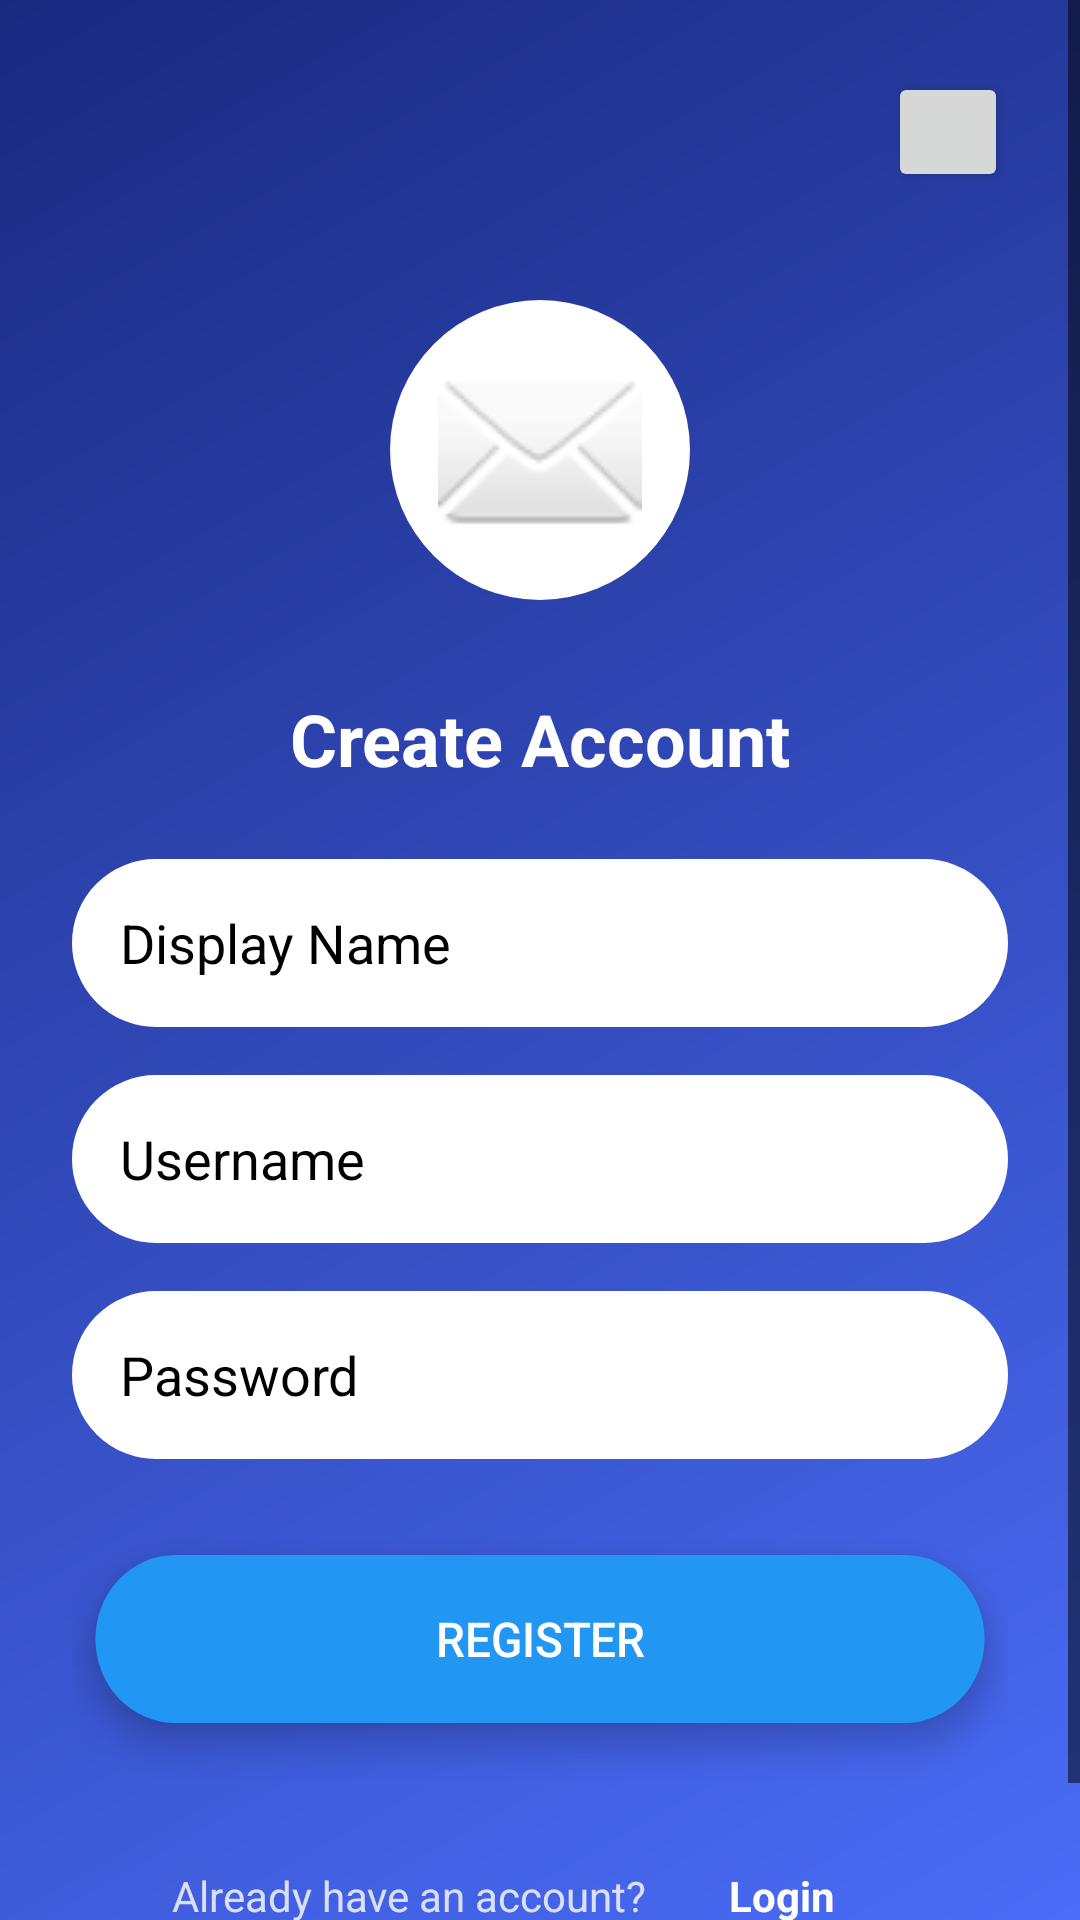

Write the Android layout XML for this screen, with the resource values it uses.
<!-- AndroidManifest.xml: application theme AppTheme -->
<!-- res/layout/activity_register.xml -->
<ScrollView xmlns:android="http://schemas.android.com/apk/res/android"
    android:layout_width="match_parent"
    android:layout_height="match_parent"
    android:fillViewport="true"
    android:background="@drawable/bg_gradient">

    <LinearLayout
        android:layout_width="match_parent"
        android:layout_height="wrap_content"
        android:orientation="vertical"
        android:padding="24dp">

        
        <Button
            android:id="@+id/btnBack"
            android:layout_width="40dp"
            android:layout_height="40dp"
            android:layout_gravity="end"
            android:drawable="@drawable/ic_back"
            android:layout_marginBottom="16dp"/>

        <ImageView
            android:layout_width="100dp"
            android:layout_height="100dp"
            android:layout_gravity="center_horizontal"
            android:layout_marginTop="20dp"
            android:layout_marginBottom="30dp"
            android:src="@android:drawable/ic_dialog_email"
            android:background="@drawable/ic_circle_bg"
            android:padding="16dp"/>

        <TextView
            android:layout_width="match_parent"
            android:layout_height="wrap_content"
            android:text="Create Account"
            android:textColor="@android:color/white"
            android:textSize="24sp"
            android:textStyle="bold"
            android:gravity="center"
            android:layout_marginBottom="24dp"/>

        
        <LinearLayout
            android:layout_width="match_parent"
            android:layout_height="wrap_content"
            android:orientation="vertical"
            android:layout_marginBottom="16dp">

            <EditText
                android:id="@+id/etDisplayName"
                android:layout_width="match_parent"
                android:layout_height="56dp"
                android:minHeight="56dp"
                android:hint="Display Name"
                android:textColorHint="@color/black"
                android:inputType="textPersonName"
                android:paddingVertical="12dp"
                android:paddingHorizontal="16dp"
                android:textColor="@android:color/black"
                android:background="@drawable/input_field_bg"
                android:drawablePadding="8dp"/>
        </LinearLayout>

        
        <LinearLayout
            android:layout_width="match_parent"
            android:layout_height="wrap_content"
            android:orientation="vertical"
            android:layout_marginBottom="16dp">

            <EditText
                android:id="@+id/etUsername"
                android:layout_width="match_parent"
                android:layout_height="56dp"
                android:minHeight="56dp"
                android:hint="Username"
                android:textColorHint="@color/black"
                android:inputType="text"
                android:paddingVertical="12dp"
                android:paddingHorizontal="16dp"
                android:textColor="@android:color/black"
                android:background="@drawable/input_field_bg"/>
        </LinearLayout>

        
        <LinearLayout
            android:layout_width="match_parent"
            android:layout_height="wrap_content"
            android:orientation="vertical"
            android:layout_marginBottom="24dp">

            <EditText
                android:id="@+id/etPassword"
                android:layout_width="match_parent"
                android:layout_height="56dp"
                android:minHeight="56dp"
                android:hint="Password"
                android:textColorHint="@color/black"
                android:inputType="textPassword"
                android:padding="16dp"
                android:textColor="@android:color/black"
                android:background="@drawable/input_field_bg"/>
        </LinearLayout>

        <Button
            android:id="@+id/btnRegister"
            android:layout_width="match_parent"
            android:layout_height="56dp"
            android:layout_marginTop="8dp"
            android:text="REGISTER"
            android:textColor="@android:color/white"
            android:textSize="16sp"
            android:background="@drawable/btn_primary"
            android:elevation="4dp"
            android:stateListAnimator="@animator/button_click"
            android:translationZ="2dp"/>

        
        <LinearLayout
            android:layout_width="match_parent"
            android:layout_height="wrap_content"
            android:layout_marginTop="24dp"
            android:gravity="center"
            android:orientation="horizontal">

            <TextView
                android:layout_width="wrap_content"
                android:layout_height="wrap_content"
                android:text="Already have an account? "
                android:textColor="@color/white_alpha"/>

            <TextView
                android:id="@+id/tvLogin"
                android:layout_width="wrap_content"
                android:layout_height="wrap_content"
                android:text="Login"
                android:textColor="@android:color/white"
                android:textStyle="bold"
                android:clickable="true"
                android:focusable="true"
                android:padding="24dp"/>
        </LinearLayout>
    </LinearLayout>
</ScrollView>
<!-- resources referenced by this layout -->
<resources>
  <color name="black">#FF000000</color>
  <color name="white_alpha">#CCFFFFFF</color>
  <!-- drawable bg_gradient (drawable) -->
  <shape xmlns:android="http://schemas.android.com/apk/res/android"
      android:shape="rectangle">
      <gradient
          android:startColor="#4A6CF7"
          android:endColor="#1A2980"
          android:angle="135"/>
  </shape>
  <!-- drawable btn_primary (drawable) -->
  <shape xmlns:android="http://schemas.android.com/apk/res/android"
      android:shape="rectangle">
      <solid android:color="#2196F3"/>
      <corners android:radius="28dp"/>
      <padding
          android:left="16dp"
          android:right="16dp"
          android:top="8dp"
          android:bottom="8dp"/>
  </shape>
  <!-- drawable ic_back (drawable) -->
  <vector xmlns:android="http://schemas.android.com/apk/res/android"
      android:width="24dp"
      android:height="24dp"
      android:viewportWidth="24"
      android:viewportHeight="24">
      <path
          android:fillColor="@android:color/white"
          android:background="@android:color/transparent"
          android:pathData="M20,11H7.83l5.59,-5.59L12,4l-8,8 8,8 1.41,-1.41L7.83,13H20v-2z"/>
  </vector>
  <!-- drawable ic_circle_bg (drawable) -->
  <?xml version="1.0" encoding="utf-8"?>
  <shape xmlns:android="http://schemas.android.com/apk/res/android"
      android:shape="oval">
      <solid android:color="@android:color/white" />
      <alpha android:value="0.2" />
  </shape>
  <!-- drawable input_field_bg (drawable) -->
  <shape xmlns:android="http://schemas.android.com/apk/res/android"
      android:shape="rectangle">
      <solid android:color="@android:color/white"
          android:alpha="0.1"/>
      <corners android:radius="28dp"/>
      <stroke
          android:width="1dp"
          android:color="@android:color/white"
          android:alpha="0.3"/>
  </shape>
  <style name="AppTheme" parent="Theme.AppCompat.Light.NoActionBar">
          
          <item name="colorPrimary">@color/purple_500</item> 
          <item name="colorPrimaryDark">@color/purple_200</item> 
          <item name="android:textColorPrimary">@color/white</item> 
  
          
          <item name="colorAccent">@color/teal_200</item> 
          <item name="android:textColorSecondary">@color/black</item> 
  
          
          <item name="android:statusBarColor">@color/purple_200</item>
      </style>
  <color name="purple_500">#FF6200EE</color>
  <color name="purple_200">#FFBB86FC</color>
  <color name="white">#FFFFFFFF</color>
  <color name="teal_200">#FF03DAC5</color>
</resources>
